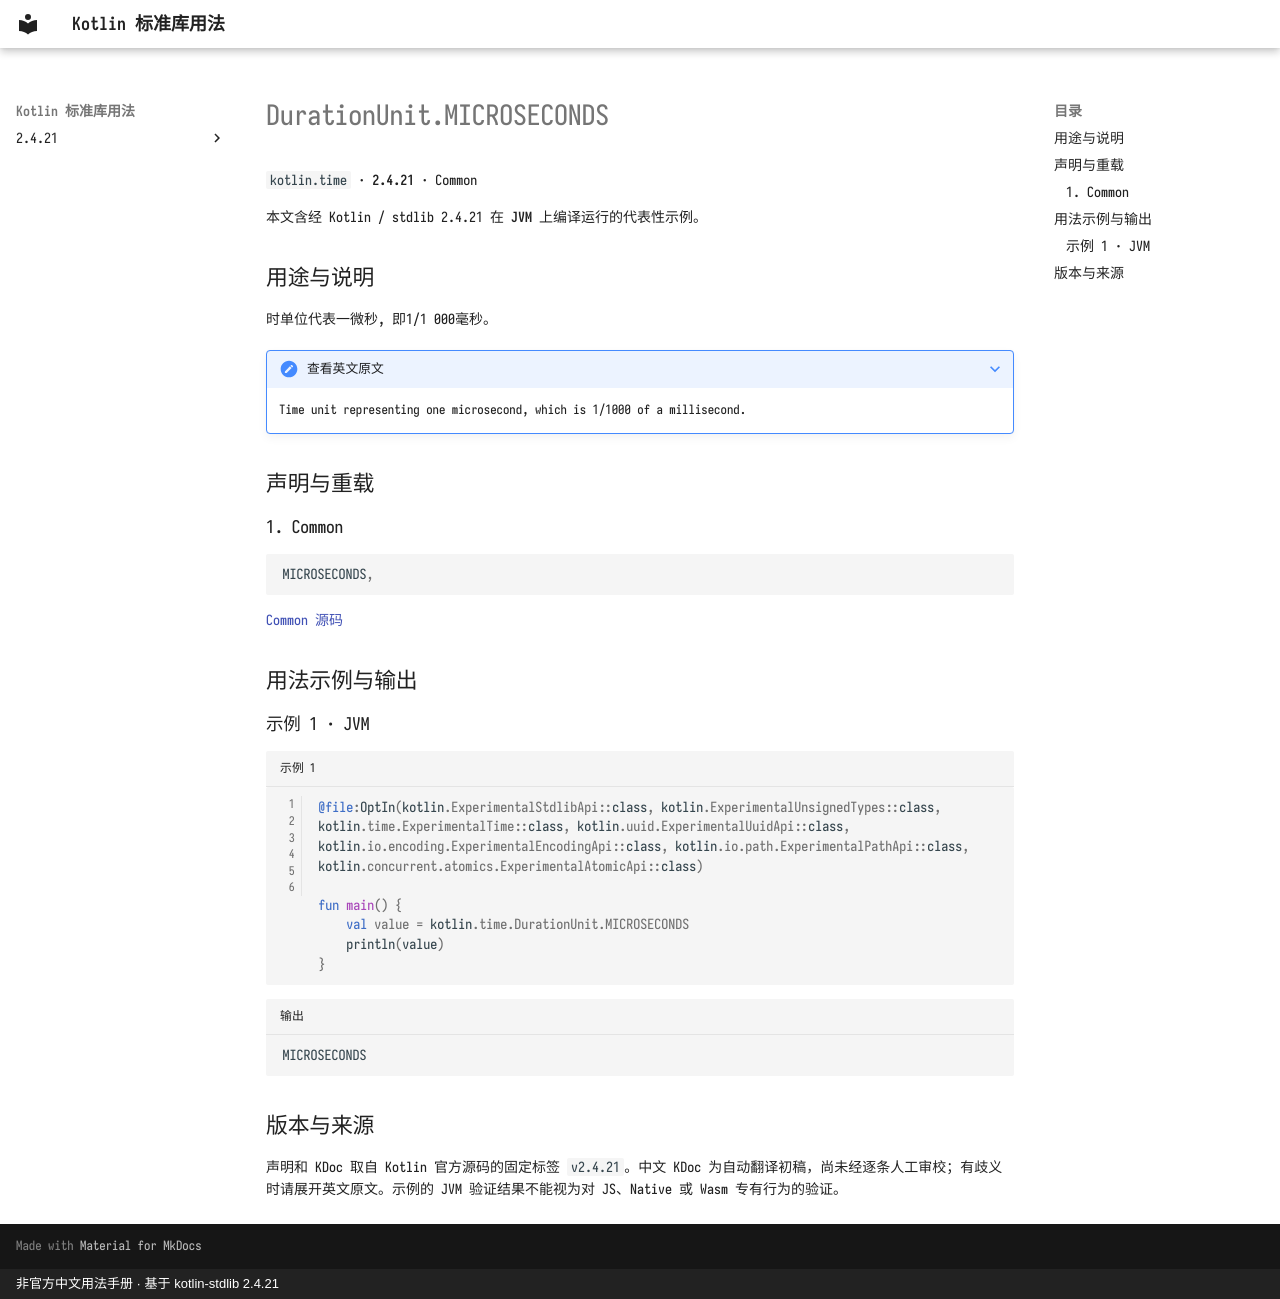

repository: oooooooko/kotlin-stdlib-docs · page: zh/api/kotlin.time/durationunit-microseconds--9a71a40c/index.html · generator: mkdocs · copyright: 非官方中文用法手册 · 基于 kotlin-stdlib 2.4.21

# DurationUnit.MICROSECONDS

`kotlin.time` · **2.4.21** · Common

本文含经 Kotlin / stdlib 2.4.21 在 **JVM** 上编译运行的代表性示例。

## 用途与说明

时单位代表一微秒, 即1/1 000毫秒。

??? note "查看英文原文"

    Time unit representing one microsecond, which is 1/1000 of a millisecond.

## 声明与重载

### 1. Common

```kotlin
MICROSECONDS,
```

[Common 源码](https://github.com/JetBrains/kotlin/blob/v2.4.21/libraries/stdlib/src/kotlin/time/DurationUnit.kt#L23)

## 用法示例与输出

### 示例 1 · JVM

```kotlin title="示例 1" linenums="1"
@file:OptIn(kotlin.ExperimentalStdlibApi::class, kotlin.ExperimentalUnsignedTypes::class, kotlin.time.ExperimentalTime::class, kotlin.uuid.ExperimentalUuidApi::class, kotlin.io.encoding.ExperimentalEncodingApi::class, kotlin.io.path.ExperimentalPathApi::class, kotlin.concurrent.atomics.ExperimentalAtomicApi::class)

fun main() {
    val value = kotlin.time.DurationUnit.MICROSECONDS
    println(value)
}
```

```text title="输出"
MICROSECONDS
```

## 版本与来源

声明和 KDoc 取自 Kotlin 官方源码的固定标签 `v2.4.21`。中文 KDoc 为自动翻译初稿，尚未经逐条人工审校；有歧义时请展开英文原文。示例的 JVM 验证结果不能视为对 JS、Native 或 Wasm 专有行为的验证。
